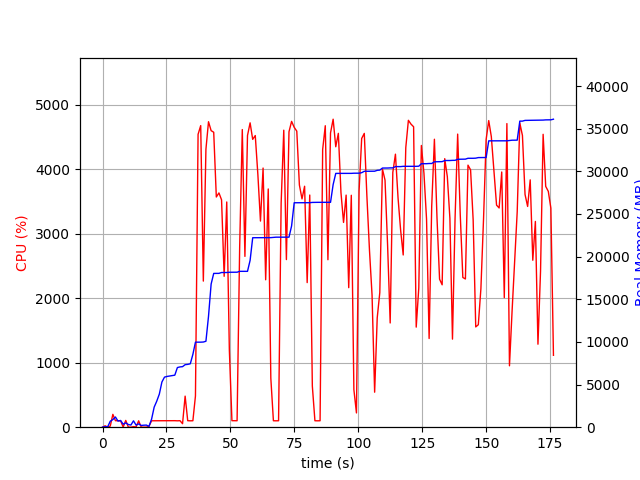

Source data for this figure (header and first rows):
elapsed_time, nproc, cpu, mem_real, mem_virtual
3.4809112548828125e-05, 1, 0.0, 6.969, 3186
1.007, 2, 21.8, 52.33, 157.5
2.014, 2, 1.0, 56.83, 161.8
3.021, 5, 17.8, 700.5, 2865
4.03, 4, 199.4, 895.7, 2812
5.038, 6, 101.1, 1197, 3775
6.047, 3, 101.1, 715.1, 2272
7.055, 3, 99.1, 787.8, 2422
8.064, 4, 2.0, 351.8, 2111
9.072, 6, 105.2, 507.9, 2809
10.08, 3, 1.0, 313, 1832
11.09, 3, 0.0, 253.6, 1778
12.1, 5, 8.9, 747.5, 2765
13.11, 3, 3.0, 248.1, 1807
14.11, 3, 99.1, 388.4, 2029
15.12, 3, 1.0, 205.8, 1772
16.13, 3, 0.0, 234.8, 1806
17.14, 3, 1.0, 248.4, 1798
18.16, 1, 13.8, 99.43, 141.3
19.17, 1, 99.6, 938, 2691
20.18, 1, 99.8, 2350, 4035
21.19, 1, 100.1, 3050, 4099
22.2, 1, 100.1, 3876, 5933
23.21, 1, 99.7, 5300, 7725
24.22, 1, 100.1, 5870, 7853
25.23, 1, 100.2, 5952, 7853
26.24, 1, 100.1, 6000, 7853
27.25, 1, 100.1, 6044, 8013
28.26, 1, 101.1, 6102, 8025
29.26, 1, 99.1, 6994, 10073
30.27, 1, 101.1, 7068, 10073
31.28, 2, 54.5, 7100, 13267
32.29, 1, 482.0, 7331, 13522
33.3, 1, 101.1, 7367, 13714
34.31, 1, 99.1, 7435, 13714
35.32, 1, 100.2, 8539, 17010
36.33, 1, 485.0, 9971, 17280
37.36, 1, 4544, 9971, 17280
38.38, 1, 4680, 9971, 17280
39.41, 1, 2267, 9987, 17280
40.42, 1, 4312, 10077, 17280
41.43, 1, 4740, 12998, 21555
42.46, 1, 4602, 16782, 22409
43.47, 1, 4577, 18032, 22409
44.49, 1, 3572, 18038, 22409
45.51, 1, 3635, 18038, 22409
46.53, 1, 3528, 18138, 22729
47.55, 1, 2342, 18138, 22729
48.56, 1, 3495, 18138, 22729
49.58, 1, 1198, 18166, 22729
50.59, 1, 101.2, 18172, 22729
51.6, 1, 100.2, 18172, 22729
52.61, 1, 100.2, 18174, 22729
53.62, 1, 2796, 18276, 22729
54.64, 1, 4618, 18276, 22729
55.67, 1, 2650, 18276, 22729
56.68, 1, 4526, 18276, 22729
57.7, 1, 4723, 19560, 27432
58.71, 1, 4466, 22216, 27618
59.72, 1, 4526, 22216, 27618
... 115 more rows
